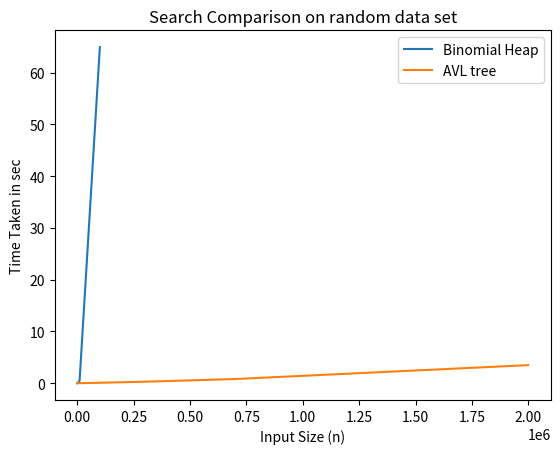

Recreate this plot in Python.
import matplotlib.pyplot as plt 

# line 1 points 
x1 = [50,100,1000,10000,100000] 
y1 = [0.000052,0.000215,0.006542,0.4430,64.909] 
# plotting the line 1 points 
plt.plot(x1, y1, label = "Binomial Heap") 

# line 2 points 
x2 = [50,100,1000,10000,100000,200000,300000,500000,600000,700000,2000000] 
y2 =  [0.000028,0.000042,0.000516,0.004879,0.0767,0.1778,0.2909,0.537,0.67,0.800,3.486]
# plotting the line 2 points 
plt.plot(x2, y2, label = "AVL tree") 


# naming the x axis 
plt.xlabel('Input Size (n)') 
# naming the y axis 
plt.ylabel('Time Taken in sec') 
# giving a title to my graph 
plt.title('Search Comparison on random data set') 

# show a legend on the plot 
plt.legend() 

# function to show the plot 
plt.show() 
